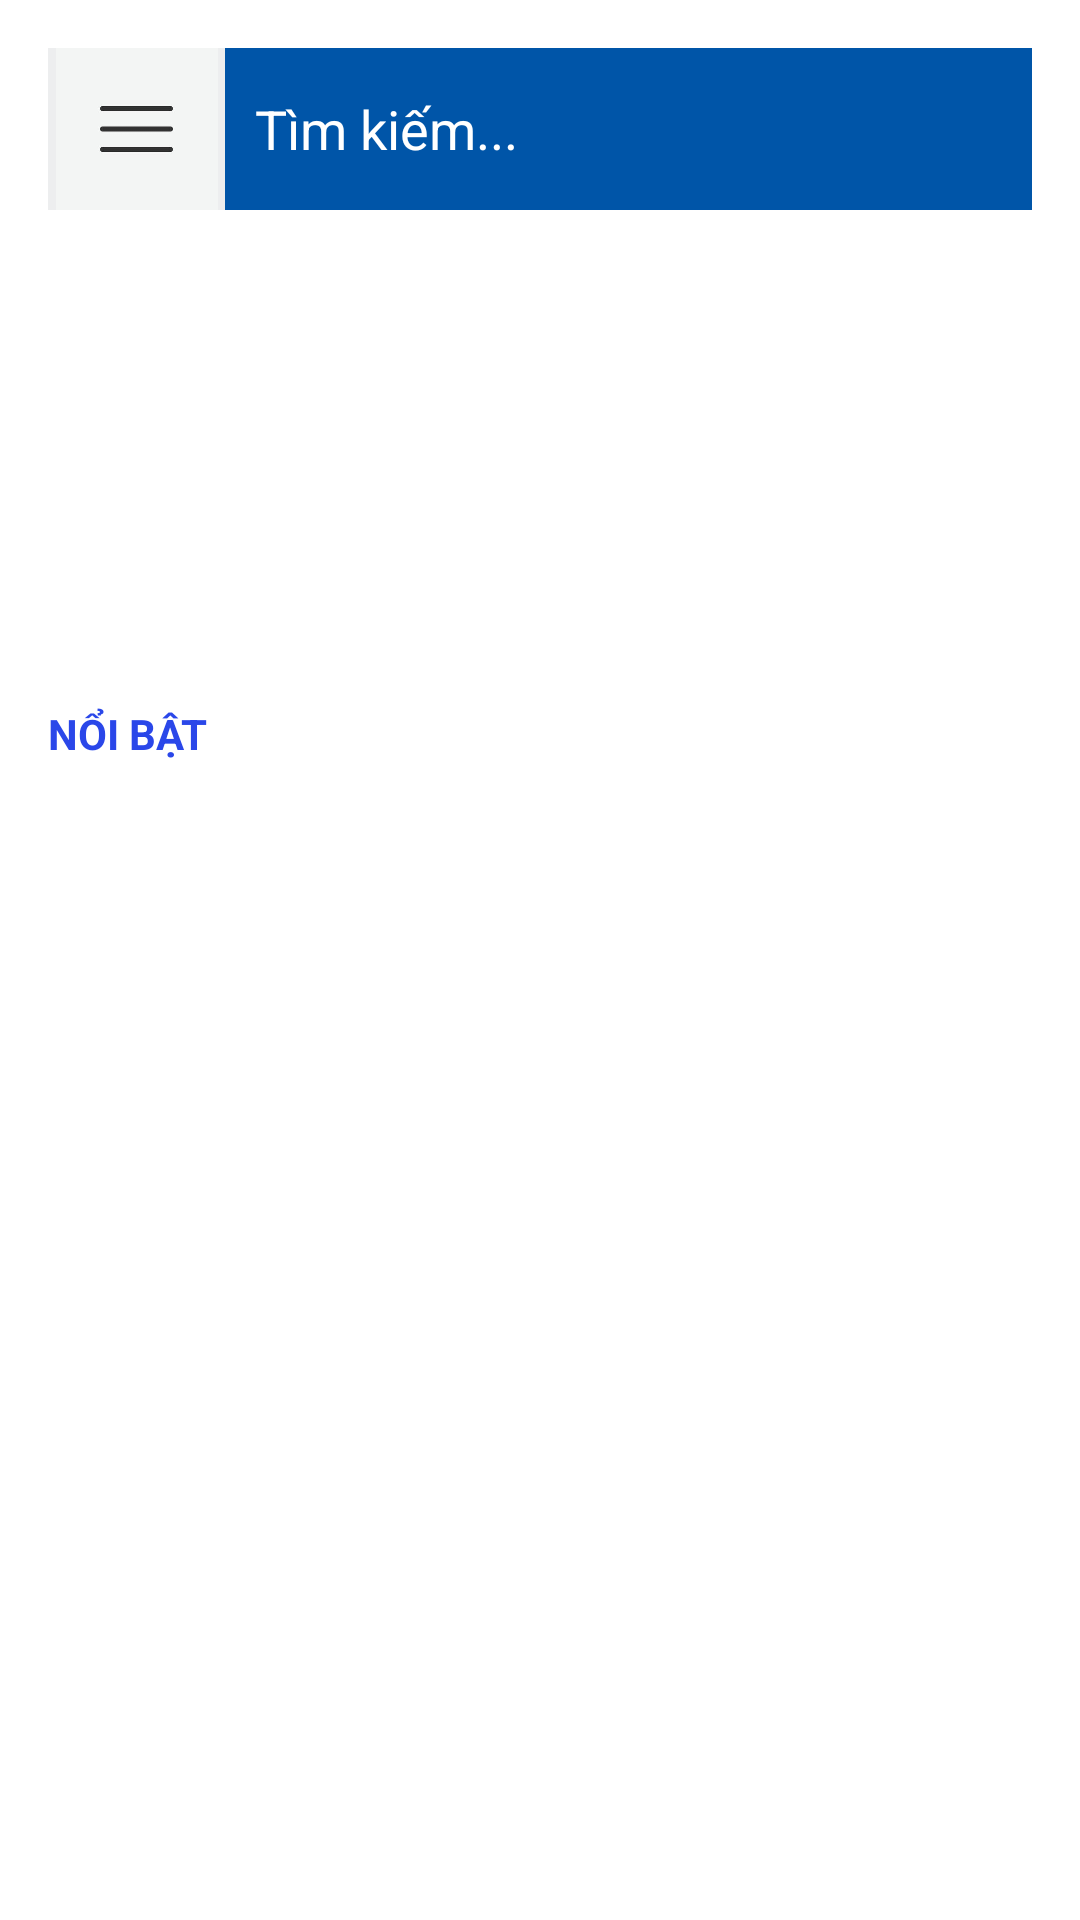

Produce the Android XML layout that renders to this screen, including the resource entries it uses.
<!-- AndroidManifest.xml: application theme Theme.BTLltdd -->
<!-- res/layout/activity_home.xml -->
<?xml version="1.0" encoding="utf-8"?>
<LinearLayout xmlns:android="http://schemas.android.com/apk/res/android"
    android:layout_width="match_parent"
    android:layout_height="match_parent"
    xmlns:app="http://schemas.android.com/apk/res-auto"
    android:orientation="vertical"
    android:id="@+id/In_main"
    android:padding="16dp"
    android:background="@android:color/white">
    <LinearLayout
        android:layout_width="match_parent"
        android:layout_height="wrap_content"
        android:orientation="horizontal"
        android:background="#EDEEEF">

        <ImageView
            android:id="@+id/home_icon"
            android:layout_width="59dp"
            android:layout_height="match_parent"
            android:src="@drawable/img_1">

        </ImageView>

        <EditText
            android:id="@+id/searchEditText"
            android:layout_width="270dp"
            android:layout_height="54dp"

            android:background="#0055A8"
            android:textColor="@color/white"
            android:hint="Tìm kiếm..."
            android:padding="10dp"
            android:textColorHint="@color/white"

            />

        <ImageView
            android:id="@+id/btnsearch"
            android:layout_width="47dp"
            android:layout_height="match_parent"
            android:background="#0055A8"

            android:src="@drawable/ic_search">

        </ImageView>

    </LinearLayout>

    
    <androidx.viewpager2.widget.ViewPager2
        android:id="@+id/bannerViewPager"
        android:layout_width="match_parent"
        android:layout_height="150dp"
        android:layout_marginTop="10dp" />
    <TextView
        android:layout_width="match_parent"
        android:layout_height="wrap_content"
        android:text="NỔI BẬT"
        android:textColor="@color/blue"
        android:textStyle="bold"
        android:layout_marginTop="5dp"
        >

    </TextView>
    
    <androidx.recyclerview.widget.RecyclerView
        android:id="@+id/bookRecyclerView"
        android:layout_width="match_parent"
        android:layout_height="0dp"
        android:layout_weight="1"

        android:scrollbars="vertical"

        />

    <LinearLayout
        android:id="@+id/bottom_navigation_container"
        android:layout_width="match_parent"
        android:layout_height="65dp"
        android:orientation="vertical"></LinearLayout>
    









</LinearLayout>
<!-- resources referenced by this layout -->
<resources>
  <color name="blue">#2A47E9</color>
  <color name="white">#FFFFFFFF</color>
  <!-- drawable ic_search (drawable) -->
  <vector xmlns:android="http://schemas.android.com/apk/res/android" android:height="24dp"
       android:viewportHeight="24" android:viewportWidth="24" android:width="24dp">
        
      <path
          android:fillColor="#FFFDFD"
          android:pathData="M15.5,14h-0.79l-0.28,-0.27C15.41,12.59 16,11.11 16,9.5 16,5.91 13.09,3 9.5,3S3,5.91 3,9.5 5.91,16 9.5,16c1.61,0 3.09,-0.59 4.23,-1.57l0.27,0.28v0.79l5,4.99L20.49,19l-4.99,-5zM9.5,14C7.01,14 5,11.99 5,9.5S7.01,5 9.5,5 14,7.01 14,9.5 11.99,14 9.5,14z"/>
      
  </vector>
  <!-- drawable img_1: png bitmap (drawable, 5379 bytes) -->
  <style name="Theme.BTLltdd" parent="Base.Theme.BTLltdd" />
  <style name="Base.Theme.BTLltdd" parent="Theme.Material3.DayNight.NoActionBar">
          
          
      </style>
</resources>
